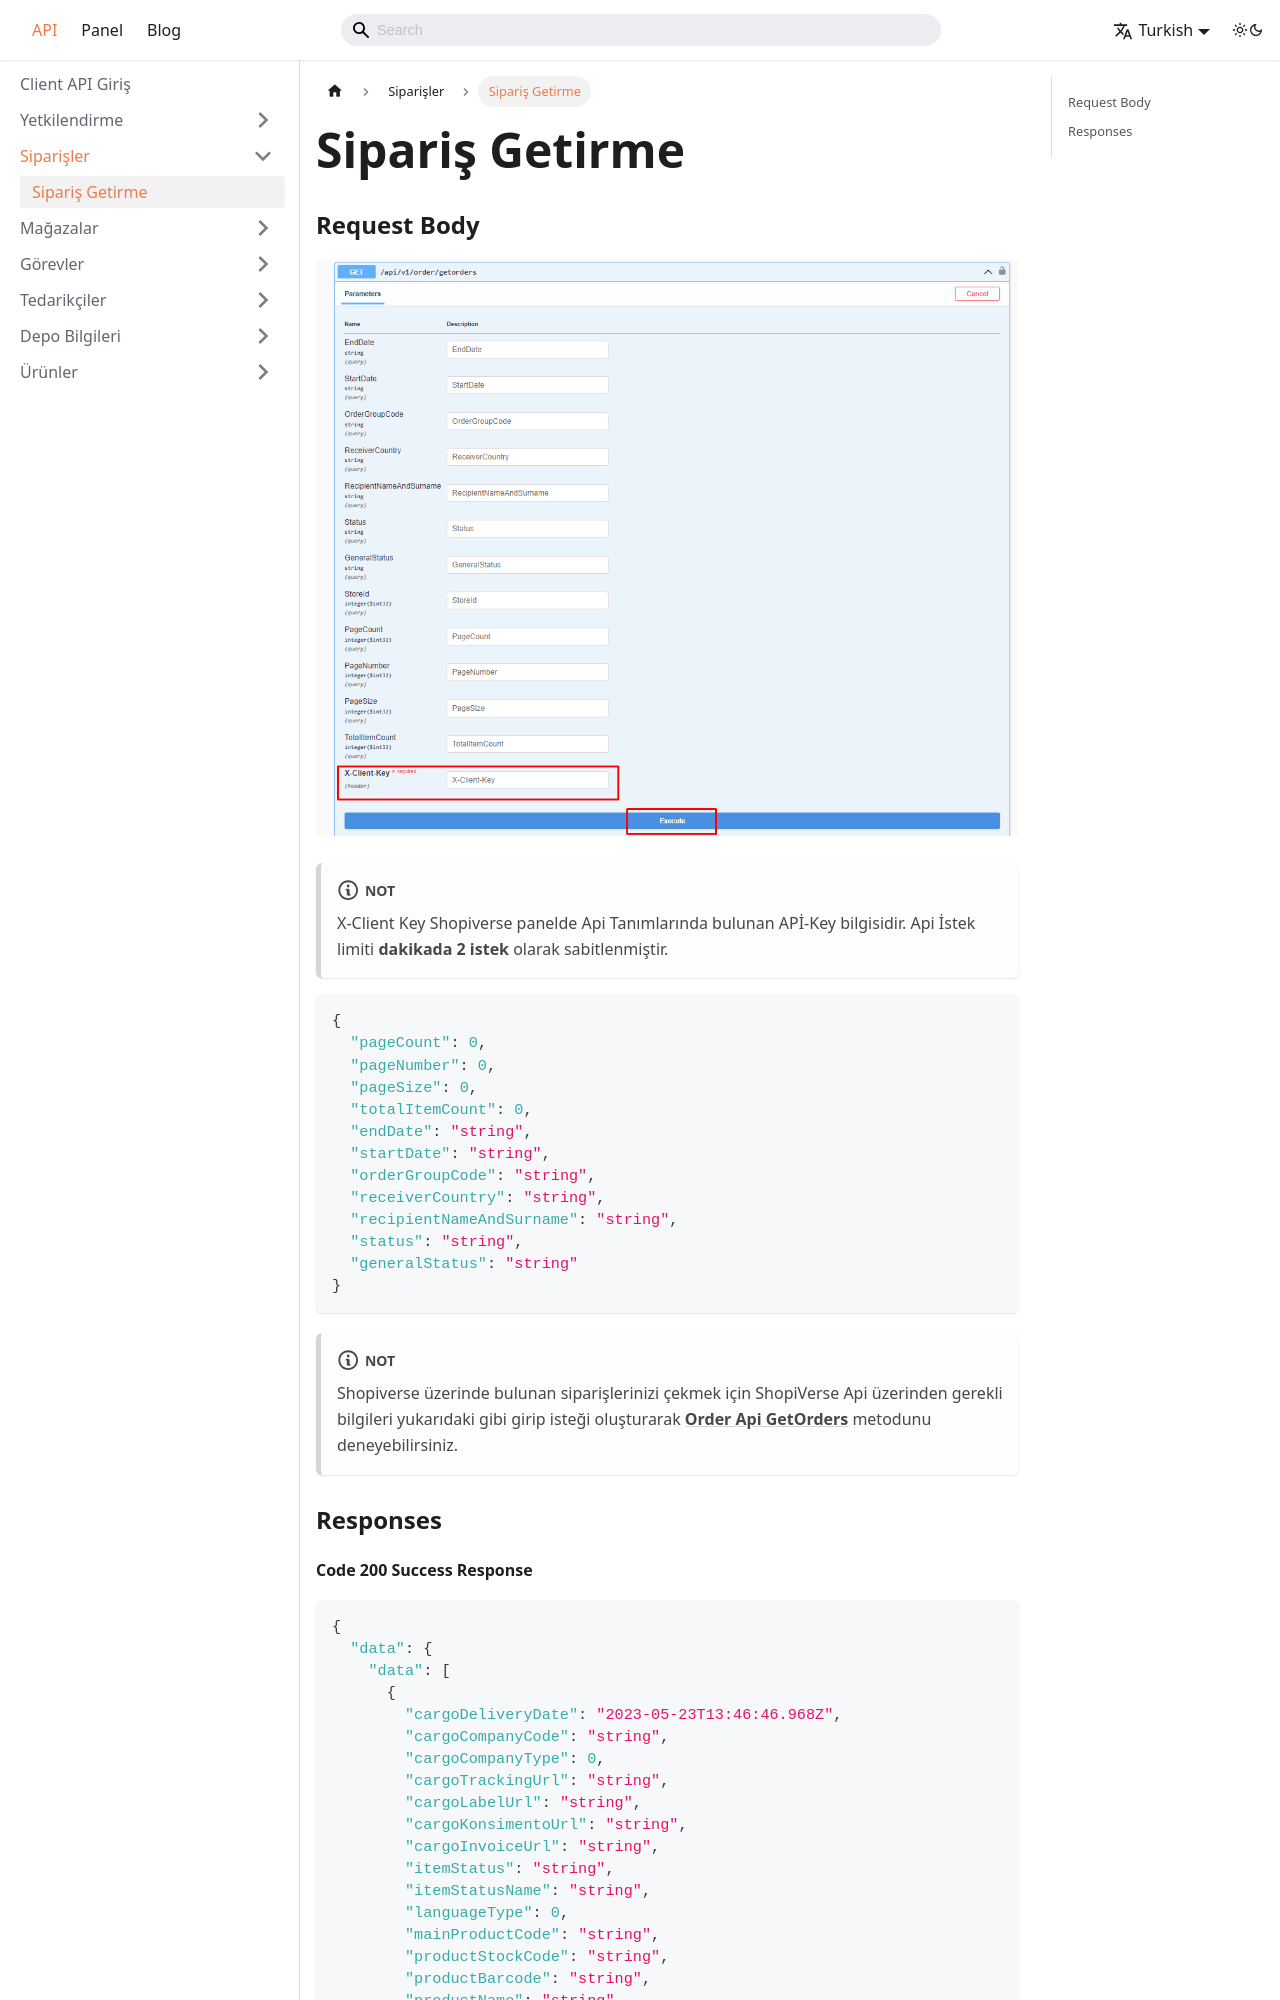

repository: aytek55/shopiverse · page: docs/api/order/get-order/index.html · generator: docusaurus

---
sidebar_label: 'Sipariş Getirme'
---

# Sipariş Getirme

### Request Body

![GetOrdersRequest](../order/img/GetOrdersParameters.png)

:::note
X-Client Key   Shopiverse panelde Api Tanımlarında bulunan APİ-Key bilgisidir. Api İstek limiti **dakikada 2 istek** olarak sabitlenmiştir.
:::

```json
{
  "pageCount": 0,
  "pageNumber": 0,
  "pageSize": 0,
  "totalItemCount": 0,
  "endDate": "string",
  "startDate": "string",
  "orderGroupCode": "string",
  "receiverCountry": "string",
  "recipientNameAndSurname": "string",
  "status": "string",
  "generalStatus": "string"
}
```

:::note
Shopiverse üzerinde bulunan siparişlerinizi çekmek için ShopiVerse Api üzerinden gerekli bilgileri yukarıdaki gibi girip isteği oluşturarak **[Order Api GetOrders](https://api.shopiverse.com/swagger/index.html "Order Api GetOrders")** metodunu deneyebilirsiniz.
:::

### Responses
